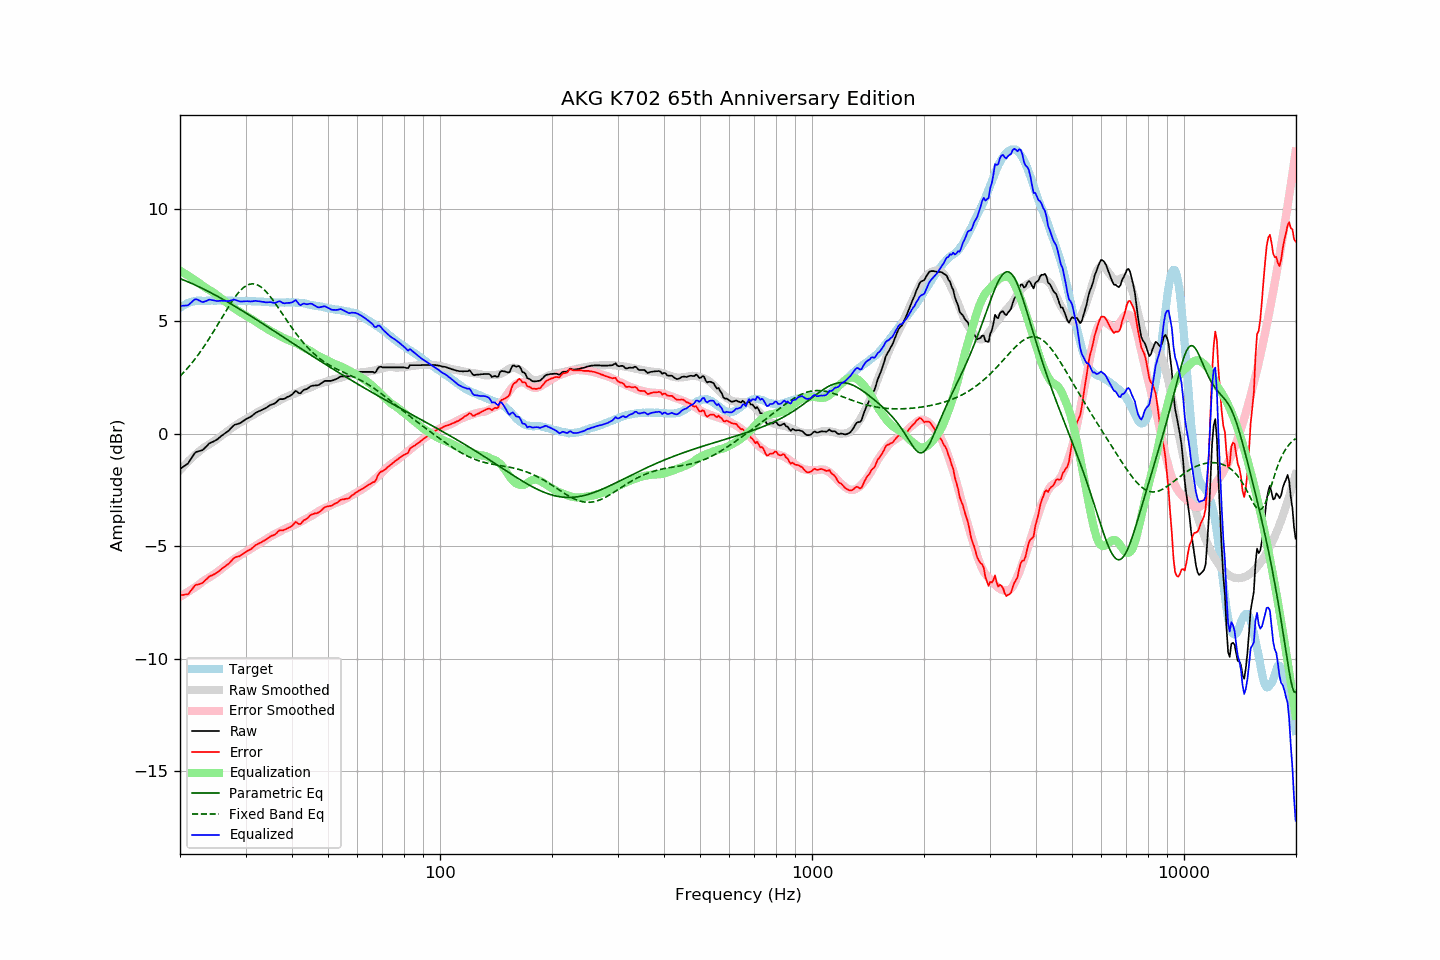

Values plotted in this chart, from the file beside it:
frequency, raw, error, smoothed, error_smoothed, equalization, parametric_eq, fixed_band_eq, equalized_raw, equalized_smoothed, target
20.00, -1.57, -7.17, -1.63, -7.25, 7.25, 6.89, 2.55, 5.68, 5.62, 5.59
20.20, -1.52, -7.17, -1.55, -7.21, 7.21, 6.87, 2.63, 5.68, 5.66, 5.64
20.40, -1.47, -7.17, -1.47, -7.16, 7.16, 6.84, 2.70, 5.69, 5.70, 5.69
20.61, -1.42, -7.15, -1.39, -7.12, 7.12, 6.81, 2.78, 5.70, 5.73, 5.72
20.81, -1.37, -7.15, -1.31, -7.07, 7.07, 6.78, 2.86, 5.70, 5.76, 5.78
21.02, -1.32, -7.14, -1.24, -7.03, 7.03, 6.75, 2.94, 5.71, 5.79, 5.81
21.23, -1.21, -7.05, -1.17, -6.98, 6.98, 6.72, 3.02, 5.77, 5.81, 5.83
21.44, -1.10, -6.96, -1.10, -6.94, 6.94, 6.69, 3.11, 5.84, 5.84, 5.85
21.66, -0.99, -6.87, -1.03, -6.89, 6.89, 6.66, 3.20, 5.90, 5.86, 5.87
21.87, -0.88, -6.77, -0.97, -6.84, 6.84, 6.62, 3.29, 5.96, 5.88, 5.88
22.09, -0.81, -6.72, -0.90, -6.80, 6.80, 6.59, 3.38, 5.98, 5.89, 5.90
22.31, -0.79, -6.71, -0.84, -6.75, 6.75, 6.56, 3.48, 5.95, 5.91, 5.91
22.54, -0.77, -6.69, -0.78, -6.69, 6.69, 6.52, 3.58, 5.92, 5.91, 5.91
22.76, -0.75, -6.67, -0.72, -6.63, 6.63, 6.49, 3.68, 5.88, 5.91, 5.91
22.99, -0.73, -6.64, -0.66, -6.58, 6.58, 6.45, 3.78, 5.85, 5.92, 5.90
23.22, -0.66, -6.57, -0.61, -6.53, 6.53, 6.42, 3.88, 5.87, 5.92, 5.90
23.45, -0.59, -6.50, -0.57, -6.48, 6.48, 6.38, 3.99, 5.89, 5.92, 5.90
23.69, -0.52, -6.44, -0.52, -6.44, 6.44, 6.35, 4.10, 5.92, 5.92, 5.91
23.92, -0.44, -6.36, -0.48, -6.40, 6.40, 6.31, 4.21, 5.96, 5.92, 5.91
24.16, -0.40, -6.32, -0.44, -6.36, 6.36, 6.27, 4.33, 5.95, 5.92, 5.91
24.40, -0.37, -6.30, -0.39, -6.31, 6.31, 6.24, 4.44, 5.94, 5.92, 5.92
24.65, -0.34, -6.26, -0.34, -6.26, 6.26, 6.20, 4.56, 5.92, 5.92, 5.91
24.89, -0.30, -6.22, -0.29, -6.21, 6.21, 6.16, 4.68, 5.91, 5.92, 5.91
25.14, -0.26, -6.18, -0.24, -6.16, 6.16, 6.12, 4.79, 5.90, 5.92, 5.91
25.39, -0.20, -6.13, -0.19, -6.11, 6.11, 6.08, 4.91, 5.90, 5.92, 5.92
25.65, -0.14, -6.07, -0.13, -6.05, 6.05, 6.04, 5.03, 5.91, 5.92, 5.92
25.91, -0.08, -6.00, -0.08, -6.00, 6.00, 6.00, 5.15, 5.91, 5.92, 5.91
26.16, -0.03, -5.95, -0.02, -5.94, 5.94, 5.96, 5.27, 5.91, 5.92, 5.91
26.43, 0.02, -5.90, 0.03, -5.89, 5.89, 5.92, 5.39, 5.90, 5.92, 5.91
26.69, 0.07, -5.85, 0.08, -5.83, 5.83, 5.88, 5.51, 5.90, 5.91, 5.91
26.96, 0.12, -5.80, 0.14, -5.78, 5.78, 5.84, 5.63, 5.89, 5.91, 5.91
27.23, 0.19, -5.73, 0.19, -5.72, 5.72, 5.80, 5.74, 5.91, 5.91, 5.91
27.50, 0.27, -5.65, 0.25, -5.66, 5.66, 5.75, 5.85, 5.93, 5.91, 5.91
27.77, 0.34, -5.57, 0.30, -5.61, 5.61, 5.71, 5.95, 5.95, 5.91, 5.90
28.05, 0.40, -5.51, 0.35, -5.56, 5.56, 5.67, 6.05, 5.96, 5.91, 5.90
28.33, 0.42, -5.48, 0.39, -5.51, 5.51, 5.63, 6.15, 5.93, 5.90, 5.89
28.62, 0.44, -5.46, 0.44, -5.47, 5.47, 5.58, 6.24, 5.90, 5.90, 5.89
28.90, 0.46, -5.45, 0.48, -5.42, 5.42, 5.54, 6.32, 5.88, 5.90, 5.90
29.19, 0.50, -5.40, 0.52, -5.38, 5.38, 5.50, 6.40, 5.88, 5.90, 5.89
29.48, 0.55, -5.36, 0.57, -5.33, 5.33, 5.45, 6.46, 5.88, 5.90, 5.90
29.78, 0.60, -5.30, 0.61, -5.29, 5.29, 5.41, 6.52, 5.89, 5.90, 5.89
30.08, 0.65, -5.26, 0.65, -5.25, 5.25, 5.36, 6.57, 5.89, 5.90, 5.90
30.38, 0.69, -5.21, 0.69, -5.20, 5.20, 5.32, 6.61, 5.89, 5.89, 5.89
30.68, 0.72, -5.18, 0.73, -5.16, 5.16, 5.28, 6.63, 5.88, 5.89, 5.89
30.99, 0.76, -5.14, 0.77, -5.12, 5.12, 5.23, 6.65, 5.88, 5.89, 5.89
31.30, 0.81, -5.08, 0.81, -5.08, 5.08, 5.19, 6.66, 5.88, 5.89, 5.88
31.61, 0.87, -5.02, 0.86, -5.03, 5.03, 5.14, 6.66, 5.90, 5.89, 5.88
31.93, 0.93, -4.96, 0.90, -4.98, 4.98, 5.10, 6.64, 5.91, 5.88, 5.88
32.24, 0.96, -4.92, 0.95, -4.93, 4.93, 5.05, 6.62, 5.89, 5.88, 5.87
32.57, 1.00, -4.88, 0.99, -4.89, 4.89, 5.00, 6.58, 5.89, 5.87, 5.87
32.89, 1.03, -4.85, 1.02, -4.85, 4.85, 4.96, 6.54, 5.87, 5.87, 5.87
33.22, 1.06, -4.81, 1.06, -4.81, 4.81, 4.91, 6.49, 5.86, 5.87, 5.86
33.55, 1.10, -4.77, 1.10, -4.76, 4.76, 4.87, 6.42, 5.86, 5.86, 5.86
33.89, 1.13, -4.73, 1.14, -4.71, 4.71, 4.82, 6.36, 5.84, 5.86, 5.85
34.23, 1.17, -4.69, 1.18, -4.67, 4.67, 4.77, 6.28, 5.83, 5.85, 5.85
34.57, 1.22, -4.63, 1.22, -4.62, 4.62, 4.73, 6.20, 5.84, 5.85, 5.84
34.92, 1.27, -4.58, 1.26, -4.58, 4.58, 4.68, 6.11, 5.85, 5.84, 5.84
35.27, 1.30, -4.54, 1.30, -4.54, 4.54, 4.63, 6.02, 5.84, 5.84, 5.83
35.62, 1.32, -4.52, 1.33, -4.50, 4.50, 4.59, 5.92, 5.82, 5.84, 5.83
35.97, 1.35, -4.49, 1.37, -4.46, 4.46, 4.54, 5.82, 5.81, 5.84, 5.83
... 635 more rows
